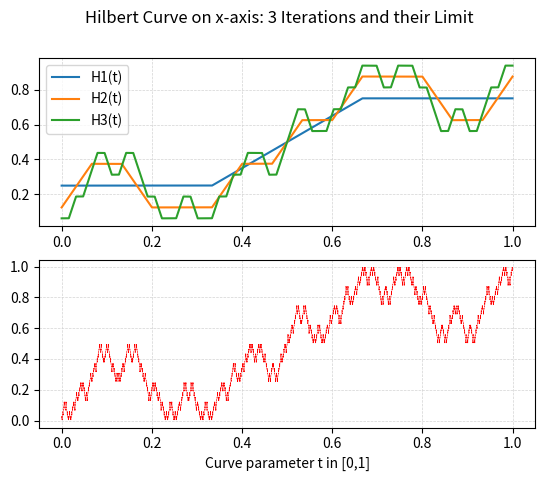

This chart was generated by the following Python code:
import matplotlib.pyplot as plt
import numpy as np
import math


hilbert_lists = dict()

# Mazo kvadrātiņu apstaigāšanas secības dažādām Hilberta līknēm:
# hilbert_lists[1] = [(0,0), (0,1), (1,1), (1,0)]
# hilbert_lists[2] = [(0,0), (1,0), (1,1), (0,1), (0,2), (0,3), (1,3), (1,2),
#    (2,2), (2,3),(3,3),(3,2), (3,1), (2,1),(2,0), (3,0)]
# Šie izsaukumi ir rekursīvi un laikietilpīgi, tāpēc tos līdz vajadzīgajai vērtībai
# rēķina tikai vienu reizi - izsauc no main()
def recursive_hilbert(NN):
    global hilbert_lists
    for k in range(1,NN+1):
        if k == 1:
            hilbert_lists[1] = [(0,0), (0,1), (1,1), (1,0)]
        else:
            L1 = list([(y,x) for (x,y) in hilbert_lists[k-1]])
            L2 = list([(x,y+2**(k-1)) for (x,y) in hilbert_lists[k-1]])
            L3 = list([(x+2**(k-1),y+2**(k-1)) for (x,y) in hilbert_lists[k-1]])
            L4 = list([(2**(k-1) - 1 - y + 2**(k-1), 2**(k-1) - 1 - x) for (x,y) in hilbert_lists[k-1]])
            hilbert_lists[k] = (L1+L2+L3+L4)



# Atgriež j-to locekli no hilbert_lists[k]
def dh(j,k):
    global hilbert_lists
    if j < 0:
        j == 0
    if j >= 2**(2*k):
        j = 2**(2*k) - 1
    if k < 1:
        return (0,0)
    else:
        return hilbert_lists[k][j]


def hh(k,t):
    # delta ir 1/3, 1/15 utt. - cik gabalos sagriezts [0;1] nogrieznis
    delta = 1/(2**(2*k) - 1)
    j_t = math.floor(t/delta)
    # atrod mazo kvadrātiņu centrus (veselo skaitļu koordinātēs)
    (x0,y0) = dh(j_t, k)
    (x1,y1) = dh(j_t + 1, k)
    # Mazo kvadrātiņu centru x koordinātes, starp kurām kustas mūsu punkts
    xx0 = (2*x0 + 1)/2**(k+1)
    xx1 = (2*x1 + 1)/2**(k+1)
    # atrod "svērtu vidējo", kas savienotu xx0, xx1 ar taisnu nogriezni
    x = (2**(2*k) - 1)*((j_t*delta + delta - t)*xx0 + (t - j_t*delta)*xx1)
    return x


def main():
    # Sabūvē Hilberta sarakstus līdz H7 (H7 ir jau 2**14 mazo kvadrātiņu koordinātes)
    recursive_hilbert(7)
    step = 0.00001 # how often we sample the points to draw the graph.
    t = np.arange(0,1+step,step)  # generate numpy array [0, step, 2*step, ...]

    x7 = np.array([hh(7,t_i) for t_i in t])

    x1 = np.array([hh(1,t_i) for t_i in t])
    x2 = np.array([hh(2,t_i) for t_i in t])
    x3 = np.array([hh(3,t_i) for t_i in t])


    fig, (ax1, ax2) = plt.subplots(2, 1)
    fig.suptitle('Hilbert Curve on x-axis: 3 Iterations and their Limit')

    ax1.plot(t,x1,t,x2,t,x3)
    ax1.grid(color='lightgray', linestyle='dashed', linewidth=0.5)
    ax1.legend(['H1(t)', 'H2(t)', 'H3(t)'])

    ax2.plot(t,x7,color='r',linewidth=0.2)
    ax2.grid(color='lightgray', linestyle='dashed', linewidth=0.5)

    plt.xlabel('Curve parameter t in [0,1]')
    plt.show()


if __name__ == '__main__':
    main()
